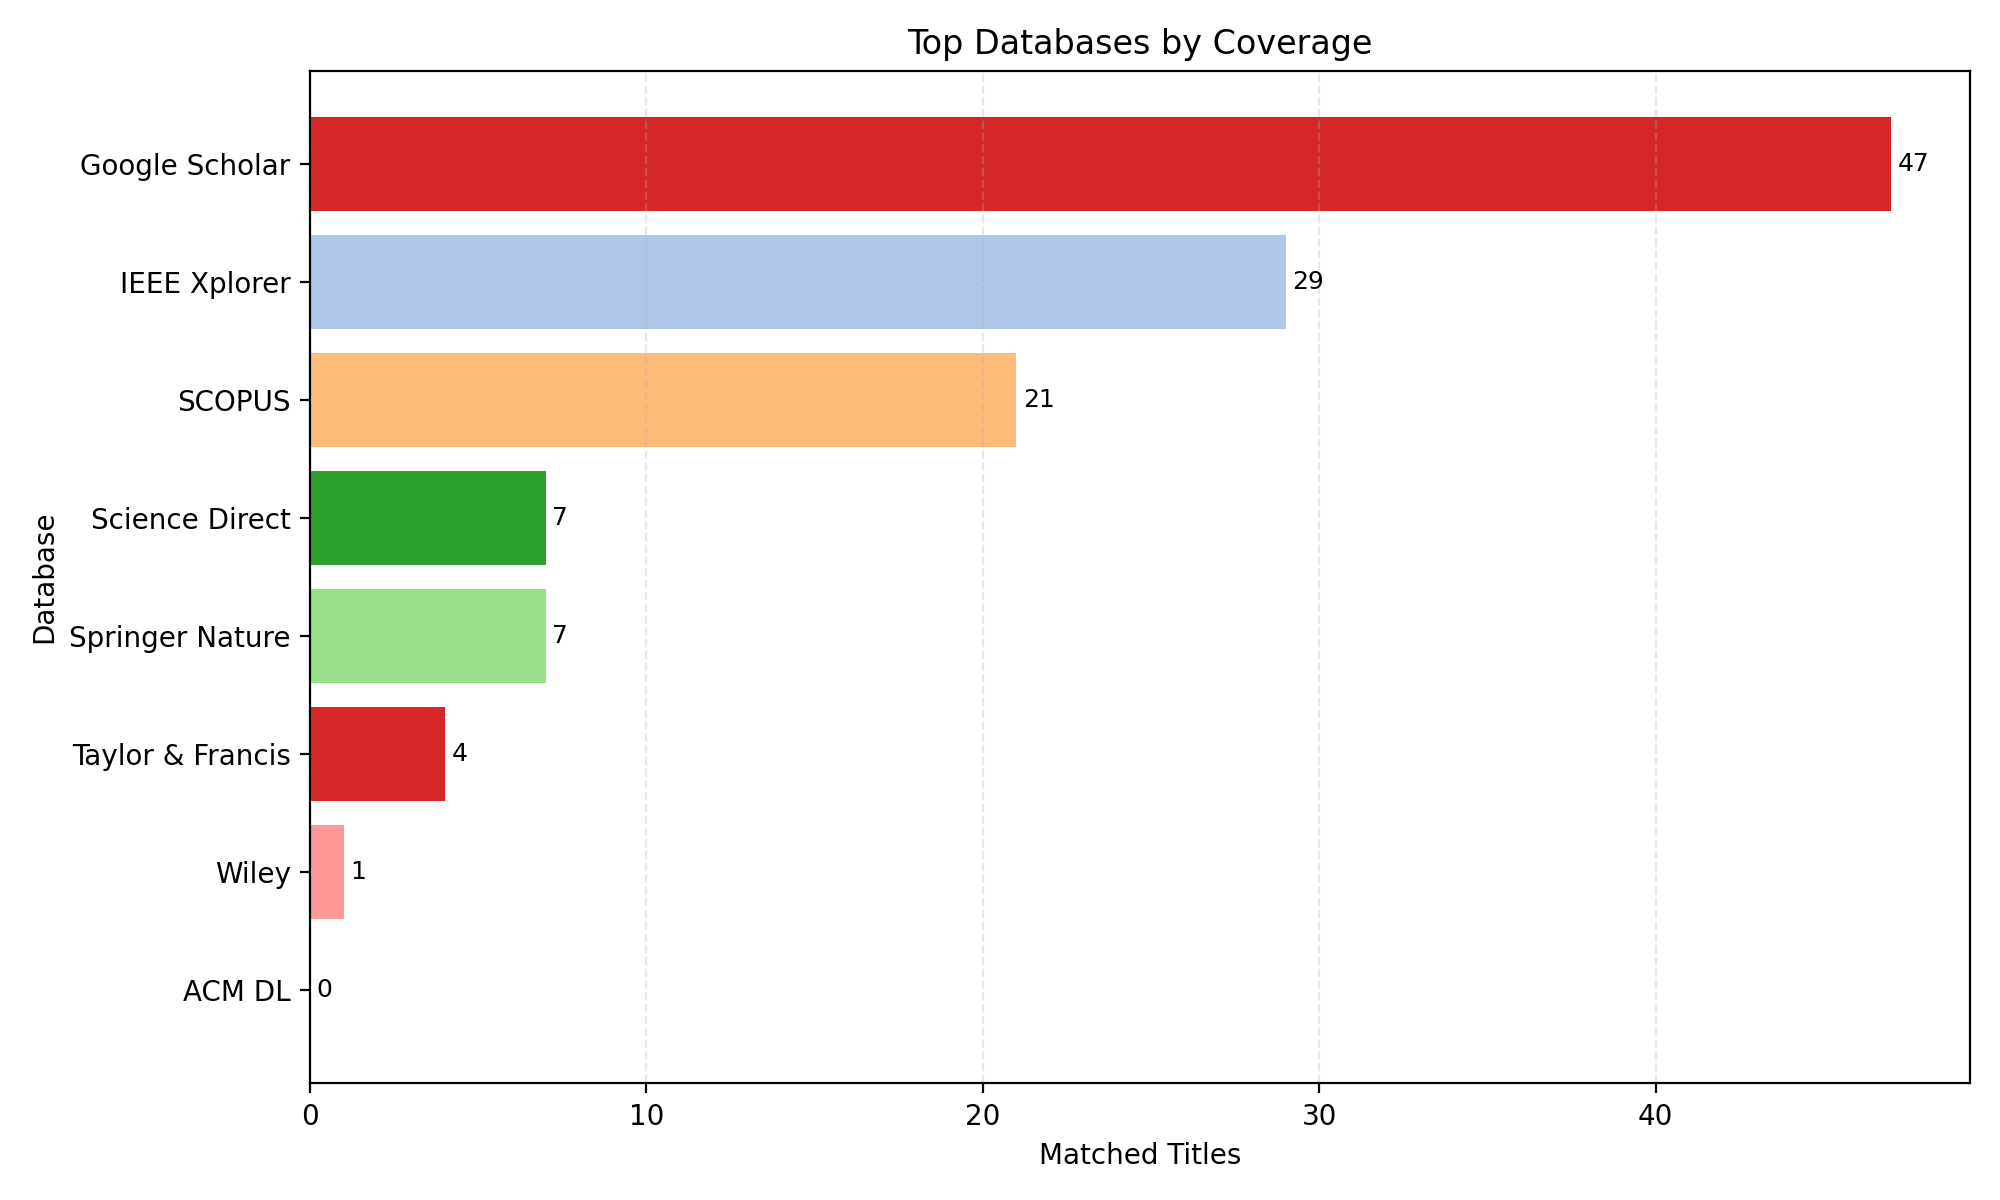

The data file committed next to this chart (first rows):
DB; MATCHED_TITLES; COVERAGE_PCT
SCHOLA; 47; 41.96
IEEE_X; 29; 25.89
SCOPUS; 21; 18.75
SC_DIR; 7; 6.25
SPRING; 7; 6.25
TAYFRA; 4; 3.571
WILEYL; 1; 0.8929
ACM_DL; 0; 0.0
